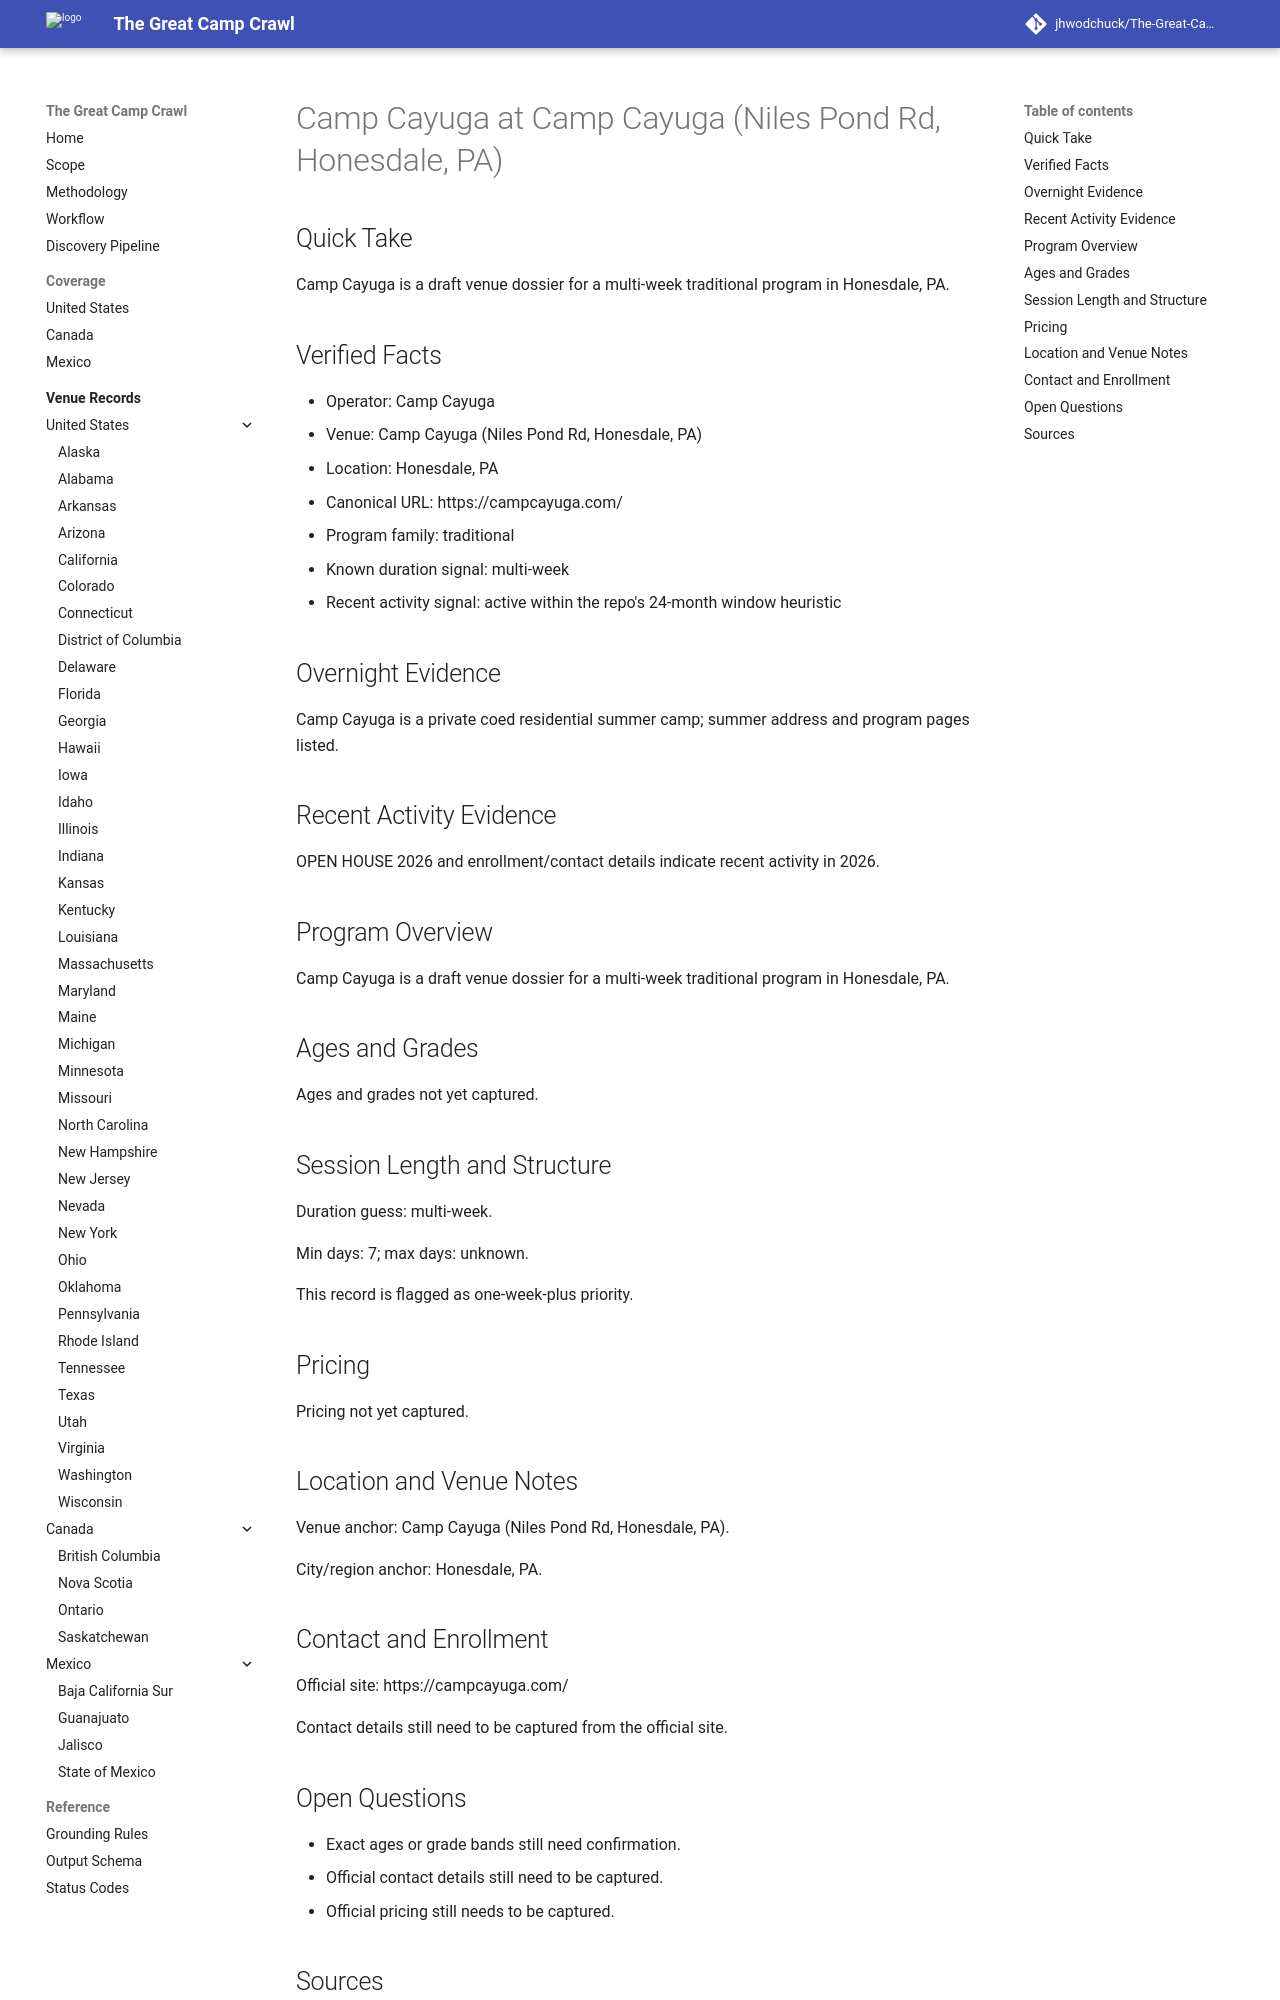

repository: jhwodchuck/The-Great-Camp-Crawl · page: camps/us/pa/camp-cayuga--us-pa-honesdale-camp-cayuga-niles-pond-rd-honesdale-pa--cand-us-pa-honesdale-camp-cayuga-camp-cayuga-niles-pond-rd-honesdale-pa/index.html · generator: mkdocs

---
record_id: cand-us-pa-honesdale-camp-cayuga-camp-cayuga-niles-pond-rd-honesdale-pa
camp_id: camp-cayuga
venue_id: us-pa-honesdale-camp-cayuga-niles-pond-rd-honesdale-pa
name: Camp Cayuga
display_name: Camp Cayuga at Camp Cayuga (Niles Pond Rd, Honesdale, PA)
country: US
country_name: United States
region: PA
region_name: Pennsylvania
city: Honesdale
venue_name: Camp Cayuga (Niles Pond Rd, Honesdale, PA)
program_family:
- traditional
camp_types:
- overnight
- residential
priority_flags:
  college_precollege: false
  one_week_plus: true
languages_found:
- en
source_language_primary: en
activity_status: active_recent
activity_evidence_window_months: 24
duration:
  min_days: 7
  max_days: null
pricing:
  currency: USD
  amount_min: null
  amount_max: null
  boarding_included: null
ages:
  min: null
  max: null
grades:
  min: null
  max: null
operator:
  name: Camp Cayuga
  type: camp-operator
website:
  canonical_url: https://campcayuga.com
  admissions_url: null
  session_dates_url: https://campcayuga.com
  pricing_url: null
contact:
  email: null
  phone: null
location:
  address: null
  postal_code: null
  latitude: null
  longitude: null
verification:
  overnight_confirmed: true
  active_past_2_years_confirmed: true
  confidence: medium
  last_verified: '2026-04-13'
evidence:
  overnight_source_url: https://campcayuga.com
  recent_activity_source_url: https://campcayuga.com
  duration_source_url: https://campcayuga.com
  pricing_source_url: null
tags:
- us
- pa
- honesdale
- traditional
- overnight
- residential
draft_status: draft
---

# Camp Cayuga at Camp Cayuga (Niles Pond Rd, Honesdale, PA)

## Quick Take
Camp Cayuga is a draft venue dossier for a multi-week traditional program in Honesdale, PA.

## Verified Facts
- Operator: Camp Cayuga
- Venue: Camp Cayuga (Niles Pond Rd, Honesdale, PA)
- Location: Honesdale, PA
- Canonical URL: https://campcayuga.com/
- Program family: traditional
- Known duration signal: multi-week
- Recent activity signal: active within the repo's 24-month window heuristic

## Overnight Evidence
Camp Cayuga is a private coed residential summer camp; summer address and program pages listed.

## Recent Activity Evidence
OPEN HOUSE 2026 and enrollment/contact details indicate recent activity in 2026.

## Program Overview
Camp Cayuga is a draft venue dossier for a multi-week traditional program in Honesdale, PA.

## Ages and Grades
Ages and grades not yet captured.

## Session Length and Structure
Duration guess: multi-week.

Min days: 7; max days: unknown.

This record is flagged as one-week-plus priority.

## Pricing
Pricing not yet captured.

## Location and Venue Notes
Venue anchor: Camp Cayuga (Niles Pond Rd, Honesdale, PA).

City/region anchor: Honesdale, PA.

## Contact and Enrollment
Official site: https://campcayuga.com/

Contact details still need to be captured from the official site.
